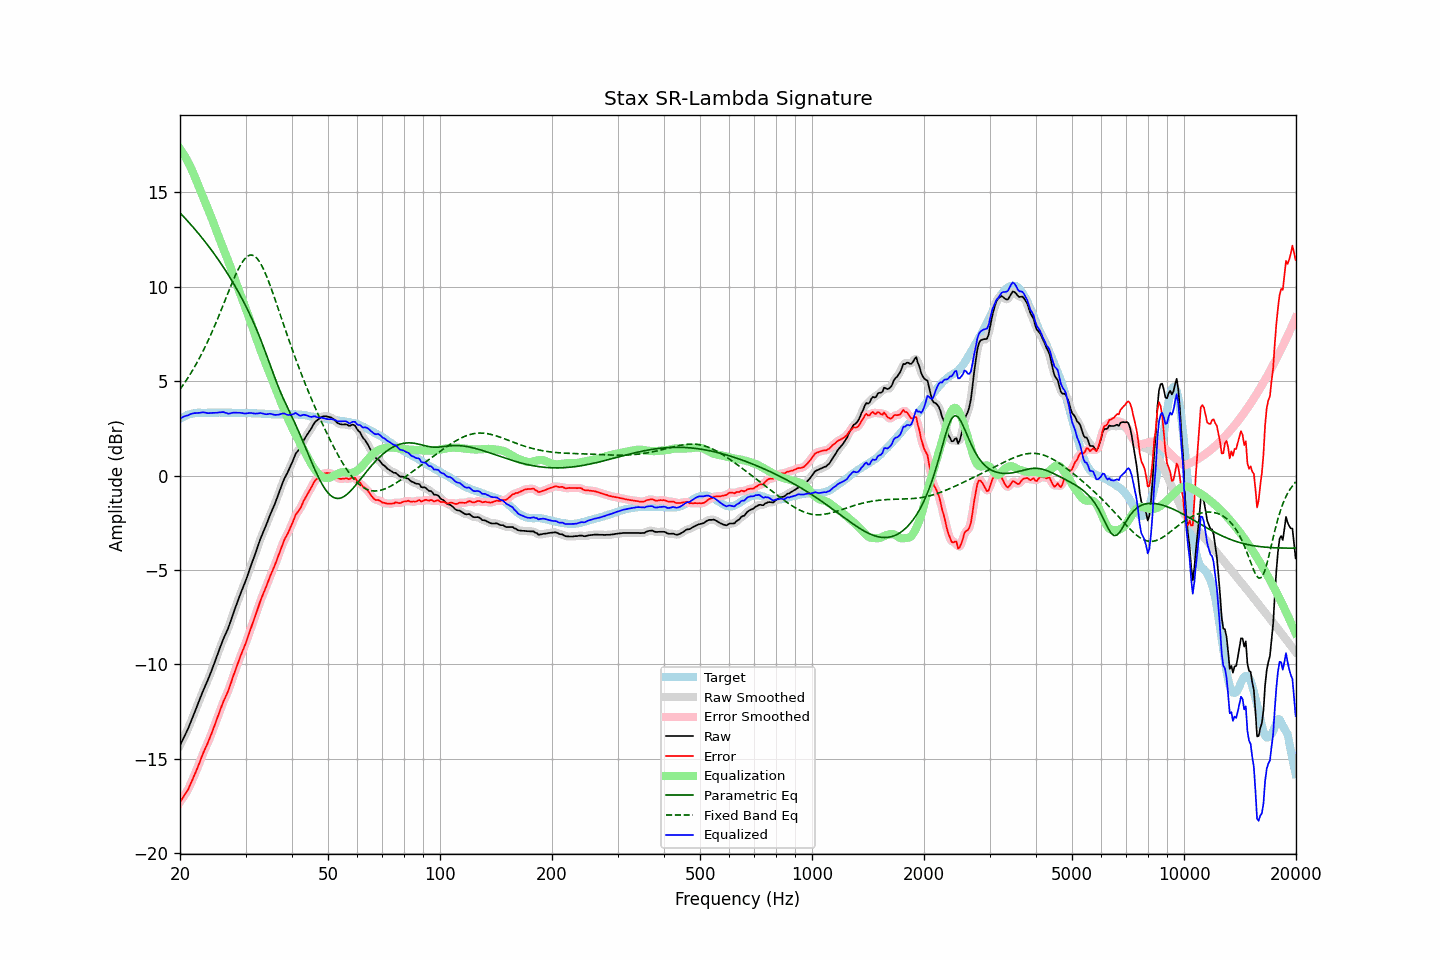

The data file committed next to this chart (first rows):
frequency, raw, error, smoothed, error_smoothed, equalization, parametric_eq, fixed_band_eq, equalized_raw, equalized_smoothed, target
20.00, -14.29, -17.29, -14.28, -17.29, 17.30, 13.90, 4.56, 3.01, 3.01, 3.00
20.20, -14.11, -17.16, -14.11, -17.17, 17.17, 13.81, 4.68, 3.07, 3.06, 3.05
20.40, -13.94, -17.04, -13.94, -17.04, 17.04, 13.72, 4.80, 3.11, 3.10, 3.10
20.61, -13.76, -16.89, -13.76, -16.91, 16.90, 13.63, 4.92, 3.14, 3.14, 3.13
20.81, -13.59, -16.77, -13.59, -16.77, 16.75, 13.54, 5.05, 3.17, 3.17, 3.18
21.02, -13.41, -16.63, -13.40, -16.62, 16.59, 13.45, 5.18, 3.19, 3.20, 3.22
21.23, -13.20, -16.44, -13.20, -16.45, 16.43, 13.35, 5.31, 3.23, 3.23, 3.24
21.44, -12.99, -16.25, -12.99, -16.25, 16.25, 13.26, 5.45, 3.27, 3.26, 3.26
21.66, -12.77, -16.05, -12.77, -16.05, 16.06, 13.16, 5.59, 3.29, 3.29, 3.28
21.87, -12.56, -15.85, -12.56, -15.86, 15.86, 13.06, 5.74, 3.30, 3.30, 3.29
22.09, -12.35, -15.66, -12.34, -15.65, 15.65, 12.96, 5.89, 3.30, 3.31, 3.31
22.31, -12.13, -15.45, -12.13, -15.45, 15.44, 12.86, 6.04, 3.31, 3.31, 3.32
22.54, -11.91, -15.23, -11.91, -15.23, 15.23, 12.76, 6.20, 3.32, 3.32, 3.32
22.76, -11.69, -15.01, -11.69, -15.01, 15.02, 12.65, 6.37, 3.33, 3.33, 3.32
22.99, -11.47, -14.78, -11.47, -14.79, 14.81, 12.55, 6.53, 3.34, 3.34, 3.31
23.22, -11.27, -14.58, -11.27, -14.59, 14.61, 12.44, 6.70, 3.34, 3.34, 3.31
23.45, -11.08, -14.39, -11.08, -14.39, 14.40, 12.33, 6.87, 3.33, 3.32, 3.31
23.69, -10.89, -14.21, -10.89, -14.20, 14.20, 12.22, 7.06, 3.30, 3.31, 3.32
23.92, -10.69, -14.01, -10.68, -14.01, 13.99, 12.11, 7.24, 3.30, 3.30, 3.32
24.16, -10.47, -13.79, -10.47, -13.80, 13.78, 12.00, 7.43, 3.31, 3.31, 3.32
24.40, -10.25, -13.58, -10.25, -13.57, 13.56, 11.88, 7.62, 3.32, 3.32, 3.33
24.65, -10.02, -13.34, -10.02, -13.34, 13.34, 11.77, 7.81, 3.32, 3.32, 3.32
24.89, -9.78, -13.11, -9.79, -13.11, 13.11, 11.65, 8.01, 3.32, 3.32, 3.32
25.14, -9.56, -12.88, -9.55, -12.88, 12.88, 11.53, 8.21, 3.32, 3.33, 3.32
25.39, -9.31, -12.65, -9.32, -12.65, 12.65, 11.41, 8.42, 3.34, 3.34, 3.33
25.65, -9.09, -12.42, -9.09, -12.41, 12.43, 11.28, 8.63, 3.34, 3.35, 3.33
25.91, -8.86, -12.19, -8.86, -12.19, 12.22, 11.16, 8.84, 3.35, 3.35, 3.32
26.16, -8.65, -11.97, -8.65, -11.98, 12.00, 11.03, 9.05, 3.36, 3.35, 3.32
26.43, -8.46, -11.78, -8.46, -11.78, 11.79, 10.90, 9.26, 3.33, 3.33, 3.32
26.69, -8.27, -11.59, -8.27, -11.59, 11.57, 10.76, 9.48, 3.31, 3.30, 3.32
26.96, -8.08, -11.40, -8.07, -11.39, 11.35, 10.63, 9.69, 3.27, 3.29, 3.32
27.23, -7.84, -11.16, -7.84, -11.16, 11.13, 10.49, 9.90, 3.29, 3.29, 3.32
27.50, -7.59, -10.91, -7.59, -10.91, 10.90, 10.35, 10.11, 3.31, 3.30, 3.32
27.77, -7.34, -10.65, -7.34, -10.66, 10.66, 10.21, 10.31, 3.33, 3.32, 3.31
28.05, -7.10, -10.41, -7.10, -10.41, 10.42, 10.07, 10.51, 3.33, 3.33, 3.31
28.33, -6.86, -10.16, -6.86, -10.17, 10.19, 9.92, 10.70, 3.33, 3.33, 3.30
28.62, -6.63, -9.94, -6.63, -9.93, 9.95, 9.77, 10.88, 3.32, 3.32, 3.30
28.90, -6.40, -9.71, -6.40, -9.71, 9.72, 9.61, 11.04, 3.32, 3.32, 3.31
29.19, -6.18, -9.48, -6.18, -9.49, 9.50, 9.45, 11.20, 3.32, 3.31, 3.30
29.48, -5.97, -9.28, -5.97, -9.28, 9.27, 9.29, 11.33, 3.30, 3.30, 3.31
29.78, -5.76, -9.06, -5.76, -9.06, 9.05, 9.13, 11.45, 3.29, 3.29, 3.30
30.08, -5.54, -8.85, -5.53, -8.84, 8.82, 8.96, 11.53, 3.28, 3.29, 3.31
30.38, -5.29, -8.60, -5.30, -8.60, 8.59, 8.79, 11.61, 3.30, 3.30, 3.30
30.68, -5.05, -8.35, -5.05, -8.35, 8.36, 8.61, 11.65, 3.31, 3.31, 3.30
30.99, -4.80, -8.10, -4.81, -8.11, 8.12, 8.43, 11.68, 3.31, 3.31, 3.30
31.30, -4.57, -7.86, -4.57, -7.87, 7.87, 8.24, 11.66, 3.30, 3.30, 3.29
31.61, -4.34, -7.63, -4.34, -7.63, 7.62, 8.05, 11.64, 3.28, 3.29, 3.29
31.93, -4.10, -7.39, -4.10, -7.39, 7.38, 7.86, 11.57, 3.28, 3.28, 3.29
32.24, -3.86, -7.14, -3.85, -7.14, 7.14, 7.66, 11.49, 3.28, 3.28, 3.28
32.57, -3.61, -6.89, -3.61, -6.89, 6.90, 7.45, 11.37, 3.29, 3.30, 3.28
32.89, -3.36, -6.64, -3.37, -6.65, 6.67, 7.24, 11.24, 3.31, 3.30, 3.28
33.22, -3.15, -6.42, -3.15, -6.43, 6.44, 7.02, 11.08, 3.29, 3.29, 3.27
33.55, -2.95, -6.22, -2.94, -6.22, 6.22, 6.80, 10.92, 3.27, 3.27, 3.27
33.89, -2.75, -6.01, -2.75, -6.01, 6.00, 6.57, 10.72, 3.25, 3.25, 3.26
34.23, -2.54, -5.80, -2.53, -5.79, 5.78, 6.34, 10.52, 3.24, 3.25, 3.26
34.57, -2.32, -5.57, -2.32, -5.57, 5.57, 6.10, 10.30, 3.26, 3.26, 3.25
34.92, -2.09, -5.34, -2.10, -5.35, 5.37, 5.87, 10.08, 3.28, 3.26, 3.25
35.27, -1.90, -5.14, -1.90, -5.14, 5.15, 5.63, 9.84, 3.25, 3.26, 3.24
35.62, -1.70, -4.94, -1.70, -4.94, 4.94, 5.40, 9.60, 3.24, 3.24, 3.24
35.97, -1.51, -4.75, -1.50, -4.74, 4.71, 5.17, 9.36, 3.21, 3.22, 3.24
... 635 more rows
